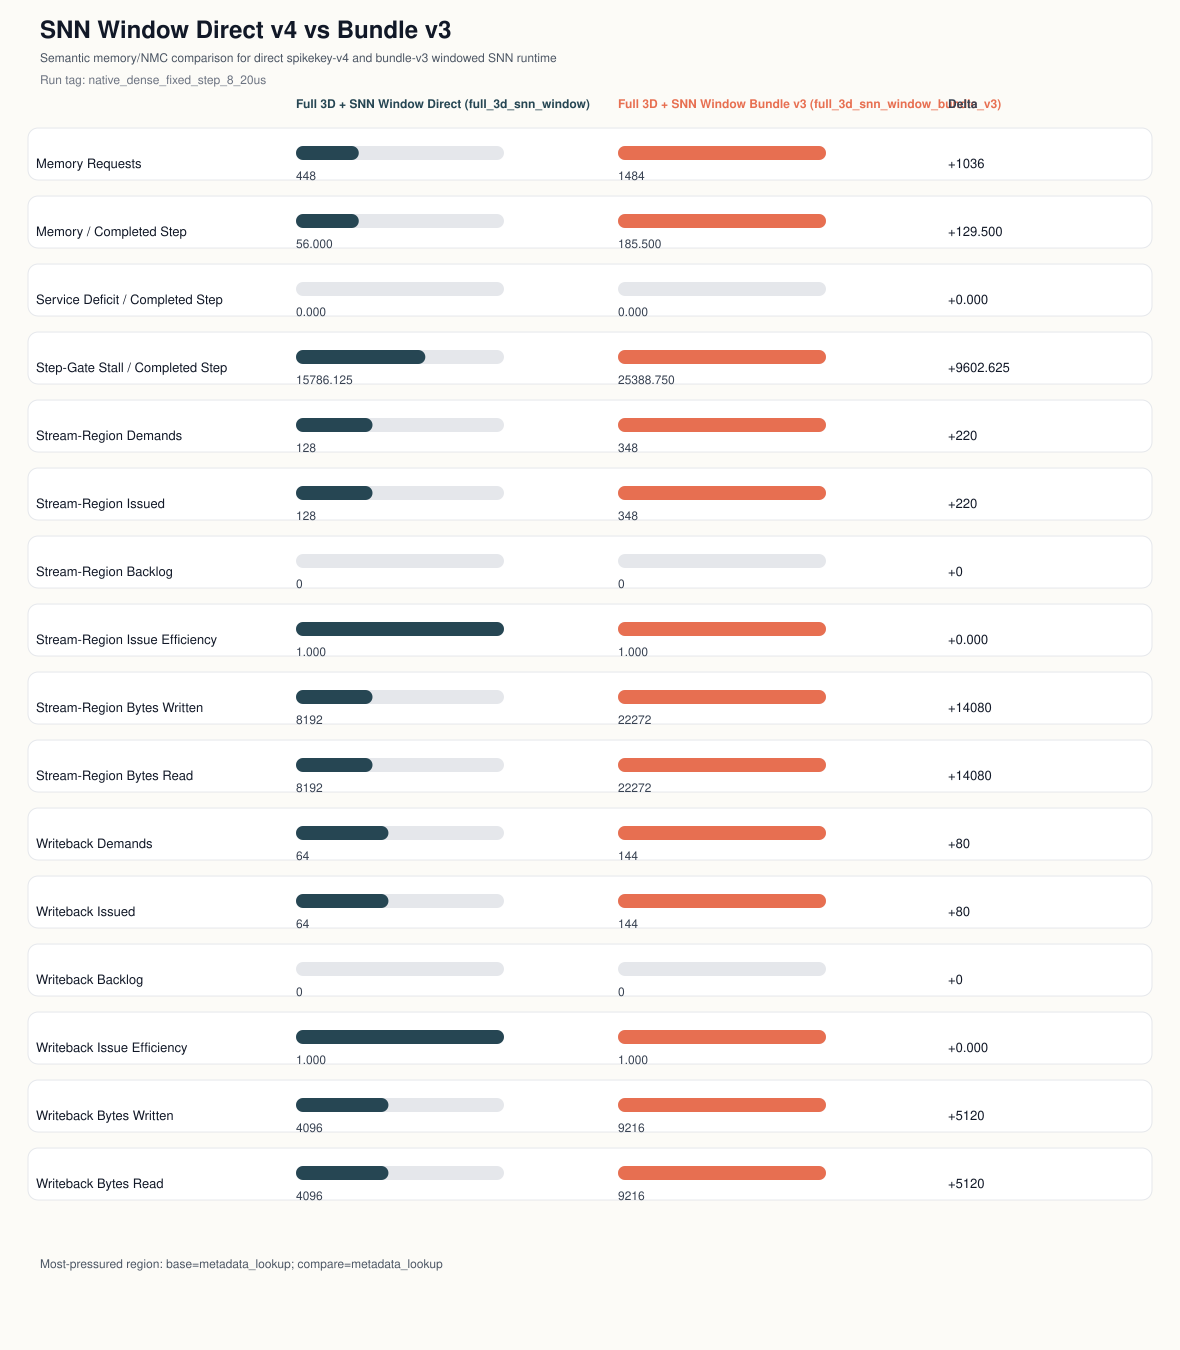

Values plotted in this chart, from the file beside it:
metric_key, metric_label, value_kind, base_case_id, compare_case_id, base_value, compare_value, delta
memory_requests_total, Memory Requests, int, full_3d_snn_window, full_3d_snn_window_bundle_v3, 448, 1484, 1036
memory_requests_per_completed_step, Memory / Completed Step, float, full_3d_snn_window, full_3d_snn_window_bundle_v3, 56.0, 185.5, 129.5
total_service_deficit_per_completed_step, Service Deficit / Completed Step, float, full_3d_snn_window, full_3d_snn_window_bundle_v3, 0.0, 0.0, 0.0
stall_on_step_gate_cycles_per_completed_…, Step-Gate Stall / Completed Step, float, full_3d_snn_window, full_3d_snn_window_bundle_v3, 15786, 25389, 9603
stream_region_demands, Stream-Region Demands, int, full_3d_snn_window, full_3d_snn_window_bundle_v3, 128, 348, 220
stream_region_issued, Stream-Region Issued, int, full_3d_snn_window, full_3d_snn_window_bundle_v3, 128, 348, 220
stream_region_backlog, Stream-Region Backlog, int, full_3d_snn_window, full_3d_snn_window_bundle_v3, 0, 0, 0
stream_region_issue_efficiency, Stream-Region Issue Efficiency, float, full_3d_snn_window, full_3d_snn_window_bundle_v3, 1.0, 1.0, 0.0
stream_region_bytes_written_total, Stream-Region Bytes Written, int, full_3d_snn_window, full_3d_snn_window_bundle_v3, 8192, 22272, 14080
stream_region_bytes_read_total, Stream-Region Bytes Read, int, full_3d_snn_window, full_3d_snn_window_bundle_v3, 8192, 22272, 14080
writeback_region_demands, Writeback Demands, int, full_3d_snn_window, full_3d_snn_window_bundle_v3, 64, 144, 80
writeback_region_issued, Writeback Issued, int, full_3d_snn_window, full_3d_snn_window_bundle_v3, 64, 144, 80
writeback_region_backlog, Writeback Backlog, int, full_3d_snn_window, full_3d_snn_window_bundle_v3, 0, 0, 0
writeback_region_issue_efficiency, Writeback Issue Efficiency, float, full_3d_snn_window, full_3d_snn_window_bundle_v3, 1.0, 1.0, 0.0
writeback_region_bytes_written_total, Writeback Bytes Written, int, full_3d_snn_window, full_3d_snn_window_bundle_v3, 4096, 9216, 5120
writeback_region_bytes_read_total, Writeback Bytes Read, int, full_3d_snn_window, full_3d_snn_window_bundle_v3, 4096, 9216, 5120
